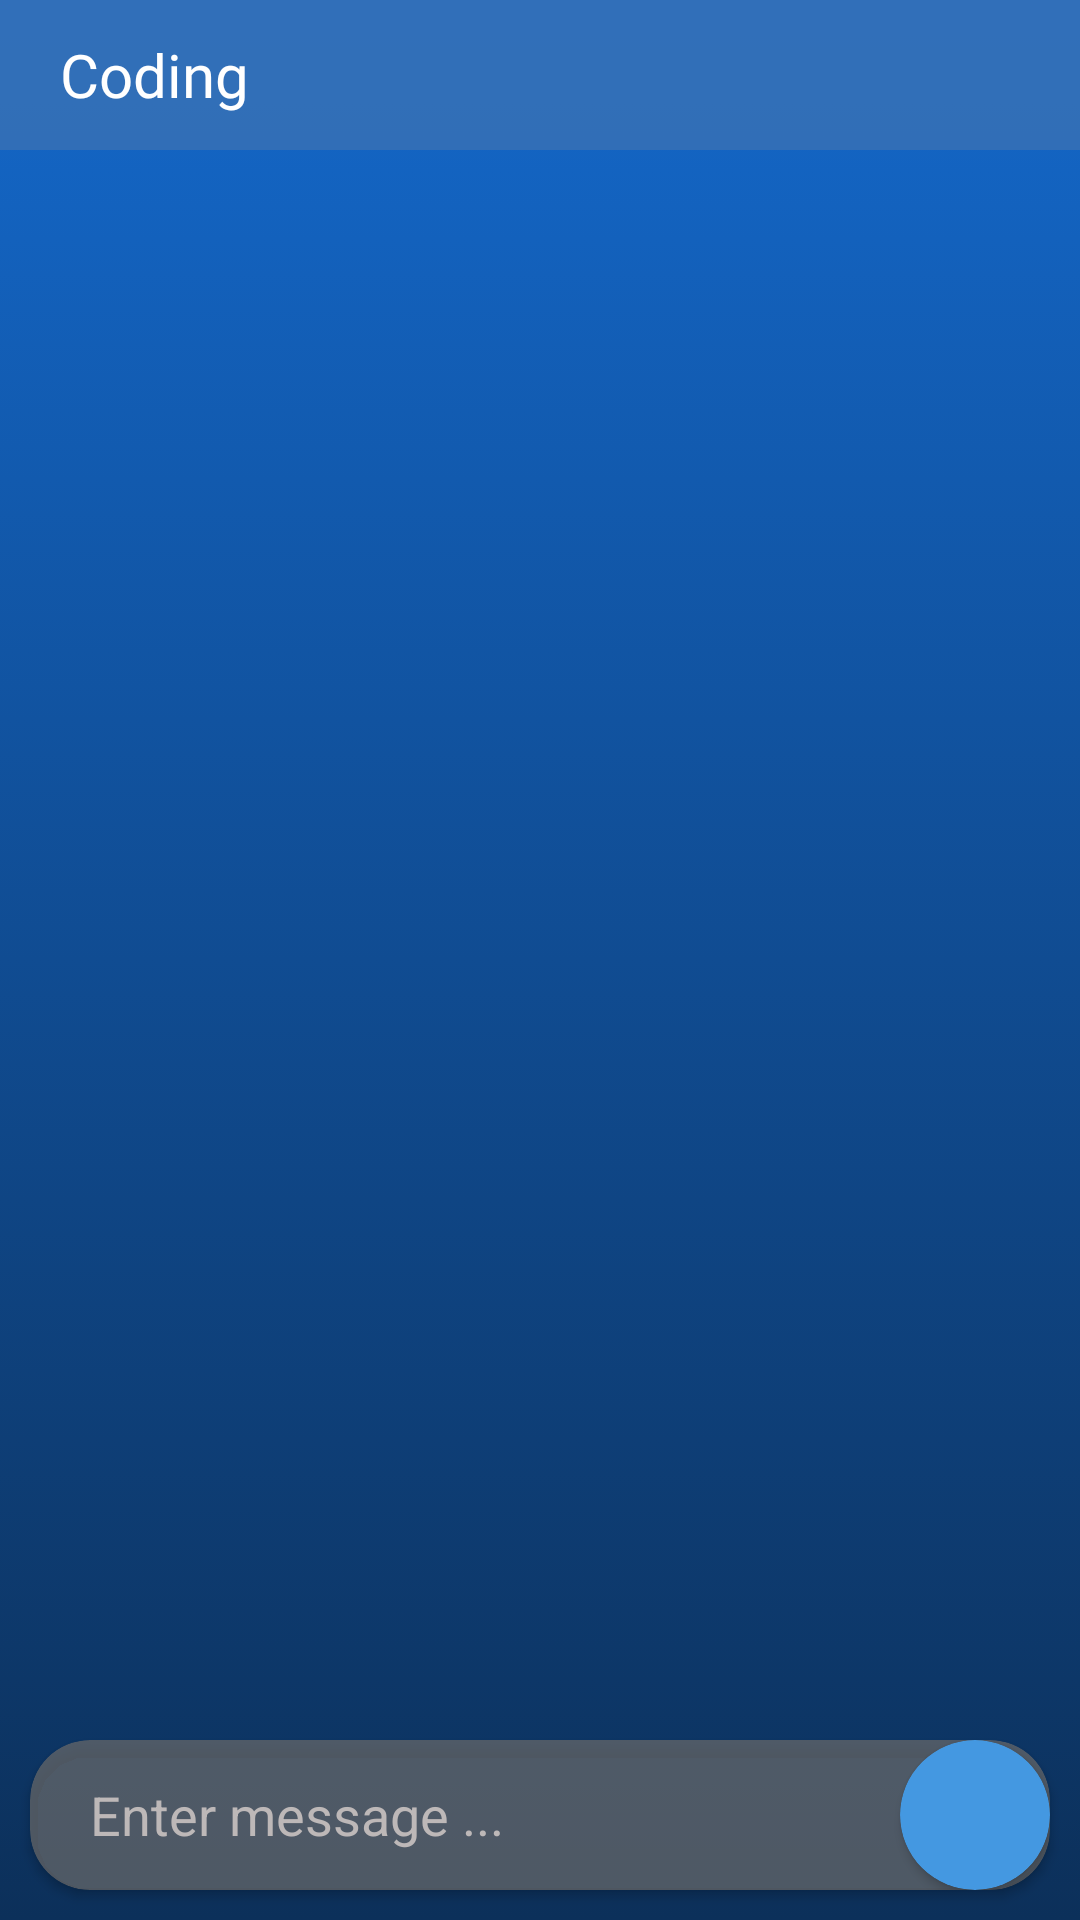

Layout XML and referenced resources for this Android screen:
<!-- AndroidManifest.xml: application theme Theme.CampusHIve -->
<!-- res/layout/activity_chat.xml -->
<?xml version="1.0" encoding="utf-8"?>
<layout xmlns:android="http://schemas.android.com/apk/res/android"
    xmlns:app="http://schemas.android.com/apk/res-auto"
    xmlns:tools="http://schemas.android.com/tools">

    <data>

    </data>

    <androidx.constraintlayout.widget.ConstraintLayout
        android:layout_width="match_parent"
        android:layout_height="match_parent"
        android:background="@drawable/chat_background"
        tools:context=".ui.ChatActivity">

        <RelativeLayout
            android:id="@+id/relativeLayout"
            android:layout_width="match_parent"
            android:layout_height="50dp"
            android:background="#B93D73B3"

            android:orientation="horizontal"
            app:layout_constraintEnd_toEndOf="parent"
            app:layout_constraintStart_toStartOf="parent"
            app:layout_constraintTop_toTopOf="parent">

            <TextView
                android:layout_width="wrap_content"
                android:layout_height="wrap_content"
                android:layout_alignParentStart="true"
                android:layout_centerVertical="true"
                android:layout_marginStart="20dp"
                android:fontFamily="@font/title_font"
                android:text="Coding"
                android:textColor="@color/white"
                android:textSize="20sp" />

            <ImageView
                android:id="@+id/infoBtn"
                android:layout_width="25dp"
                android:layout_height="25dp"
                android:layout_alignParentEnd="true"
                android:layout_centerVertical="true"
                android:layout_gravity="center|end"
                android:layout_marginEnd="20dp"
                android:src="@drawable/ic_info" />

        </RelativeLayout>

        <androidx.recyclerview.widget.RecyclerView
            android:id="@+id/chatRv"
            android:layout_width="0dp"
            android:layout_height="0dp"
            tools:listitem="@layout/message_item"
            app:layout_constraintBottom_toTopOf="@+id/cardView2"
            app:layout_constraintEnd_toEndOf="parent"
            app:layout_constraintStart_toStartOf="parent"
            app:layout_constraintTop_toBottomOf="@+id/relativeLayout" />

        <androidx.cardview.widget.CardView
            android:id="@+id/cardView2"
            android:layout_width="match_parent"
            android:layout_height="50dp"
            android:layout_margin="10dp"
            app:cardBackgroundColor="#B46B6B6B"
            app:cardCornerRadius="20dp"
            app:layout_constraintBottom_toBottomOf="parent"
            app:layout_constraintStart_toStartOf="parent">

            <RelativeLayout
                android:layout_width="match_parent"
                android:layout_height="match_parent">

                <EditText
                    android:id="@+id/message"
                    android:layout_width="match_parent"
                    android:layout_height="match_parent"
                    android:layout_alignParentStart="true"
                    android:layout_toStartOf="@id/sendBtn"
                    android:hint="Enter message ..."
                    android:paddingStart="20dp"
                    android:textColorHint="#BDB8B8"
                    android:background="#00000000" />

                <androidx.cardview.widget.CardView
                    android:id="@+id/sendBtn"
                    android:layout_width="50dp"
                    android:layout_height="50dp"
                    android:layout_alignParentEnd="true"
                    app:cardBackgroundColor="#4498E1"
                    app:cardCornerRadius="100dp">

                    <ImageView
                        android:layout_width="match_parent"
                        android:layout_height="match_parent"
                        android:layout_gravity="center"
                        android:layout_margin="10dp"
                        android:src="@drawable/ic_send" />
                </androidx.cardview.widget.CardView>
            </RelativeLayout>
        </androidx.cardview.widget.CardView>

    </androidx.constraintlayout.widget.ConstraintLayout>
</layout>
<!-- res/layout/message_item.xml (included above) -->
<?xml version="1.0" encoding="utf-8"?>
<layout xmlns:android="http://schemas.android.com/apk/res/android"
    xmlns:app="http://schemas.android.com/apk/res-auto">

    <data>

    </data>

    <androidx.constraintlayout.widget.ConstraintLayout
        android:layout_width="match_parent"
        android:layout_height="wrap_content"
        android:background="#00000000">

        <TextView
            android:id="@+id/username"
            android:layout_width="wrap_content"
            android:layout_height="wrap_content"
            android:layout_marginStart="20dp"
            android:fontFamily="@font/poppins_black"
            android:text="Progyan"
            android:textColor="@color/white"
            app:layout_constraintStart_toStartOf="parent"
            app:layout_constraintTop_toTopOf="parent" />

        <androidx.cardview.widget.CardView
            android:id="@+id/cardView"
            android:layout_width="wrap_content"
            android:layout_height="wrap_content"
            android:layout_marginTop="5dp"
            android:layout_marginBottom="20dp"
            android:layout_marginStart="20dp"
            app:cardBackgroundColor="@color/grey"
            app:cardCornerRadius="20dp"
            app:cardElevation="20dp"
            app:layout_constraintBottom_toBottomOf="parent"
            app:layout_constraintStart_toStartOf="parent"
            app:layout_constraintTop_toBottomOf="@+id/username">

            <TextView
                android:id="@+id/message"
                android:layout_width="match_parent"
                android:layout_height="wrap_content"
                android:fontFamily="@font/poppins_regular"
                android:padding="20dp"
                android:text="All the messages will be displayed here"
                android:textColor="@color/white" />
        </androidx.cardview.widget.CardView>

        <TextView
            android:id="@+id/time"
            android:layout_width="wrap_content"
            android:layout_height="wrap_content"
            android:layout_marginEnd="-10dp"
            android:fontFamily="@font/poppins_regular"
            android:text="12:10 pm"
            android:textSize="10sp"
            android:textColor="@color/white"
            app:layout_constraintEnd_toEndOf="@+id/cardView"
            app:layout_constraintTop_toBottomOf="@+id/cardView" />
    </androidx.constraintlayout.widget.ConstraintLayout>
</layout>
<!-- resources referenced by this layout -->
<resources>
  <color name="grey">#6B6B6B</color>
  <color name="white">#FFFFFFFF</color>
  <!-- drawable chat_background (drawable) -->
  <?xml version="1.0" encoding="utf-8"?>
  <selector xmlns:android="http://schemas.android.com/apk/res/android">
      <item>
          <shape>
              <gradient
                  android:startColor="@color/app_background"
                  android:endColor="#1468CA"
                  android:type="linear"
                  android:angle="90"/>
          </shape>
      </item>
  </selector>
  <style name="Theme.CampusHIve" parent="Theme.MaterialComponents.DayNight.NoActionBar">
          
          <item name="colorPrimary">@color/purple_500</item>
          <item name="colorPrimaryVariant">@color/purple_700</item>
          <item name="colorOnPrimary">@color/white</item>
          
          <item name="colorSecondary">@color/teal_200</item>
          <item name="colorSecondaryVariant">@color/teal_700</item>
          <item name="colorOnSecondary">@color/black</item>
          
          <item name="android:statusBarColor">?attr/colorPrimaryVariant</item>
          
      </style>
  <color name="app_background">#0C305A</color>
  <color name="purple_500">#FF6200EE</color>
  <color name="purple_700">#FF3700B3</color>
  <color name="teal_200">#FF03DAC5</color>
  <color name="teal_700">#FF018786</color>
  <color name="black">#FF000000</color>
</resources>
